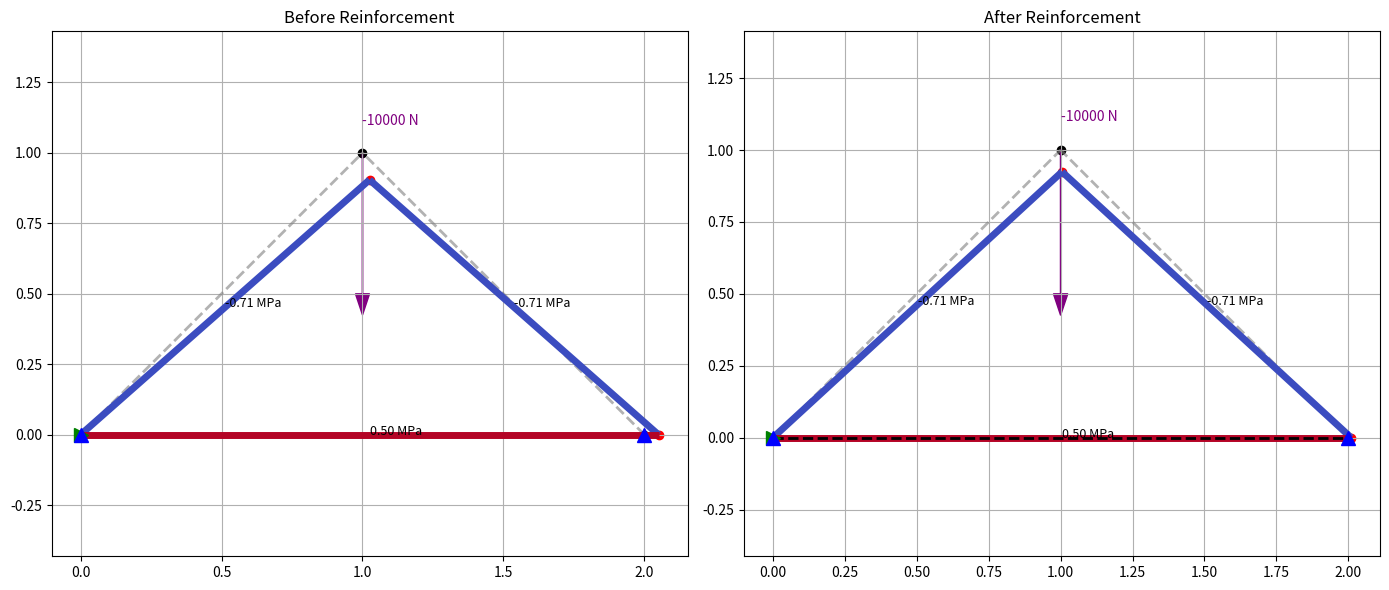

Recreate this plot in Python.
import numpy as np
import matplotlib.pyplot as plt
from matplotlib.collections import LineCollection

# -------------------------
# INPUT DATA
# -------------------------

nodes = np.array([
    [0, 0],
    [2, 0],
    [1, 1]
])

elements = [
    (0, 2),
    (1, 2),
    (0, 1)
]

E = 200e9
A = 0.01

supports = [
    (0, 0), (0, 1),   # node 0 fixed
    (1, 1)            # node 1 roller (y only)
]

loads = np.zeros(2 * len(nodes))
loads[2*2 + 1] = -10000  # downward load at node 2


# -------------------------
# FUNCTIONS
# -------------------------

def element_stiffness(n1, n2, E, A):
    x1, y1 = n1
    x2, y2 = n2
    L = np.sqrt((x2-x1)**2 + (y2-y1)**2)
    c = (x2-x1)/L
    s = (y2-y1)/L

    k = (E*A/L) * np.array([
        [ c*c,  c*s, -c*c, -c*s],
        [ c*s,  s*s, -c*s, -s*s],
        [-c*c, -c*s,  c*c,  c*s],
        [-c*s, -s*s,  c*s,  s*s]
    ])
    return k


def assemble(nodes, elements, E_list, A):
    dof = 2 * len(nodes)
    K = np.zeros((dof, dof))

    for i, (n1, n2) in enumerate(elements):
        k = element_stiffness(nodes[n1], nodes[n2], E_list[i], A)
        dofs = [2*n1, 2*n1+1, 2*n2, 2*n2+1]

        for a in range(4):
            for b in range(4):
                K[dofs[a], dofs[b]] += k[a, b]

    return K


def apply_bc(K, F, supports):
    for node, direction in supports:
        dof = 2*node + direction
        K[dof, :] = 0
        K[:, dof] = 0
        K[dof, dof] = 1
        F[dof] = 0
    return K, F


def solve(K, F):
    return np.linalg.solve(K, F)


def compute_stress(nodes, elements, u, E_list):
    stresses = []
    for i, (n1, n2) in enumerate(elements):
        x1, y1 = nodes[n1]
        x2, y2 = nodes[n2]
        L = np.sqrt((x2-x1)**2 + (y2-y1)**2)
        c = (x2-x1)/L
        s = (y2-y1)/L

        dofs = [2*n1, 2*n1+1, 2*n2, 2*n2+1]
        u_e = u[dofs]

        strain = (1/L) * np.array([-c, -s, c, s]) @ u_e
        stress = E_list[i] * strain
        stresses.append(stress)

    return np.array(stresses)


def find_first_crack(stresses):
    return np.argmax(stresses)  # max tension


def reinforce(elements, target_node, E_list, factor=5):
    new_E = E_list.copy()
    reinforced = []

    for i, (n1, n2) in enumerate(elements):
        if target_node not in (n1, n2):
            new_E[i] *= factor
            reinforced.append(i)

    return new_E, reinforced


# -------------------------
# PLOTTING
# -------------------------

def plot(ax, nodes, elements, u, stresses, supports, loads,
         reinforced_elements=None, scale=10000, title=""):

    deformed = nodes + scale * u.reshape(-1, 2)

    # --- Undeformed structure (ghost) ---
    for (n1, n2) in elements:
        ax.plot([nodes[n1][0], nodes[n2][0]],
                [nodes[n1][1], nodes[n2][1]],
                linestyle='--',
                color='gray',
                linewidth=2,
                alpha=0.6,
                label="Undeformed" if (n1, n2) == elements[0] else "")

    # Create line segments
    segments = []
    for (n1, n2) in elements:
        segments.append([deformed[n1], deformed[n2]])

    lc = LineCollection(segments, cmap='coolwarm')
    lc.set_array(stresses)
    lc.set_linewidth(5)
    ax.add_collection(lc)

    # Reinforcement overlay (dashed, does NOT override color)
    if reinforced_elements:
        for i in reinforced_elements:
            n1, n2 = elements[i]
            ax.plot([deformed[n1][0], deformed[n2][0]],
                    [deformed[n1][1], deformed[n2][1]],
                    'k--', linewidth=2, label="Reinforced" if i == reinforced_elements[0] else "")

    # Nodes
    ax.scatter(nodes[:,0], nodes[:,1], color='black', label="Nodes")
    ax.scatter(deformed[:,0], deformed[:,1], color='red', label="Deformed")

    # Supports
    for node, d in supports:
        x, y = nodes[node]
        if d == 0:
            ax.plot(x, y, 'g>', markersize=10, label="X Support")
        else:
            ax.plot(x, y, 'b^', markersize=10, label="Y Support")

    # Loads
    for i in range(len(nodes)):
        fx = loads[2*i]
        fy = loads[2*i+1]
        if fx != 0 or fy != 0:
            ax.arrow(nodes[i][0], nodes[i][1],
                     fx*0.00005, fy*0.00005,
                     head_width=0.05, color='purple')
            ax.text(nodes[i][0], nodes[i][1]+0.1,
                    f"{fy:.0f} N", color='purple')

    # Stress labels
    for i, (n1, n2) in enumerate(elements):
        mid = (deformed[n1] + deformed[n2]) / 2
        ax.text(mid[0], mid[1],
                f"{stresses[i]/1e6:.2f} MPa",
                fontsize=9)

    ax.set_title(title)
    ax.axis('equal')
    ax.grid(True)


# -------------------------
# MAIN ANALYSIS
# -------------------------

E_list = np.array([E]*len(elements))

# BEFORE
K = assemble(nodes, elements, E_list, A)
F = loads.copy()
K, F = apply_bc(K, F, supports)
u = solve(K, F)
stresses = compute_stress(nodes, elements, u, E_list)
crack = find_first_crack(stresses)

# USER TARGET
target_node = 2

# REINFORCE
E_new, reinforced_elements = reinforce(elements, target_node, E_list)

# AFTER
K2 = assemble(nodes, elements, E_new, A)
F2 = loads.copy()
K2, F2 = apply_bc(K2, F2, supports)
u2 = solve(K2, F2)
stresses2 = compute_stress(nodes, elements, u2, E_new)
crack2 = find_first_crack(stresses2)


# -------------------------
# PLOTTING SIDE-BY-SIDE
# -------------------------

fig, axs = plt.subplots(1, 2, figsize=(14,6))

plot(axs[0], nodes, elements, u, stresses, supports, loads,
     reinforced_elements=None,
     title="Before Reinforcement")

plot(axs[1], nodes, elements, u2, stresses2, supports, loads,
     reinforced_elements=reinforced_elements,
     title="After Reinforcement")

# Shared colorbar
# sm = plt.cm.ScalarMappable(cmap='coolwarm')
# sm.set_array(np.concatenate([stresses, stresses2]))
# fig.colorbar(sm, ax=axs, label="Stress (Pa)")

plt.tight_layout()
plt.show()


# -------------------------
# PRINT RESULTS
# -------------------------

print("\n--- BEFORE ---")
for i, s in enumerate(stresses):
    print(f"Element {i}: {s:.2f} Pa")

print(f"First crack element: {crack}")

print("\n--- AFTER ---")
for i, s in enumerate(stresses2):
    print(f"Element {i}: {s:.2f} Pa")

print(f"First crack element: {crack2}")

print("\nReinforced elements:", reinforced_elements)
